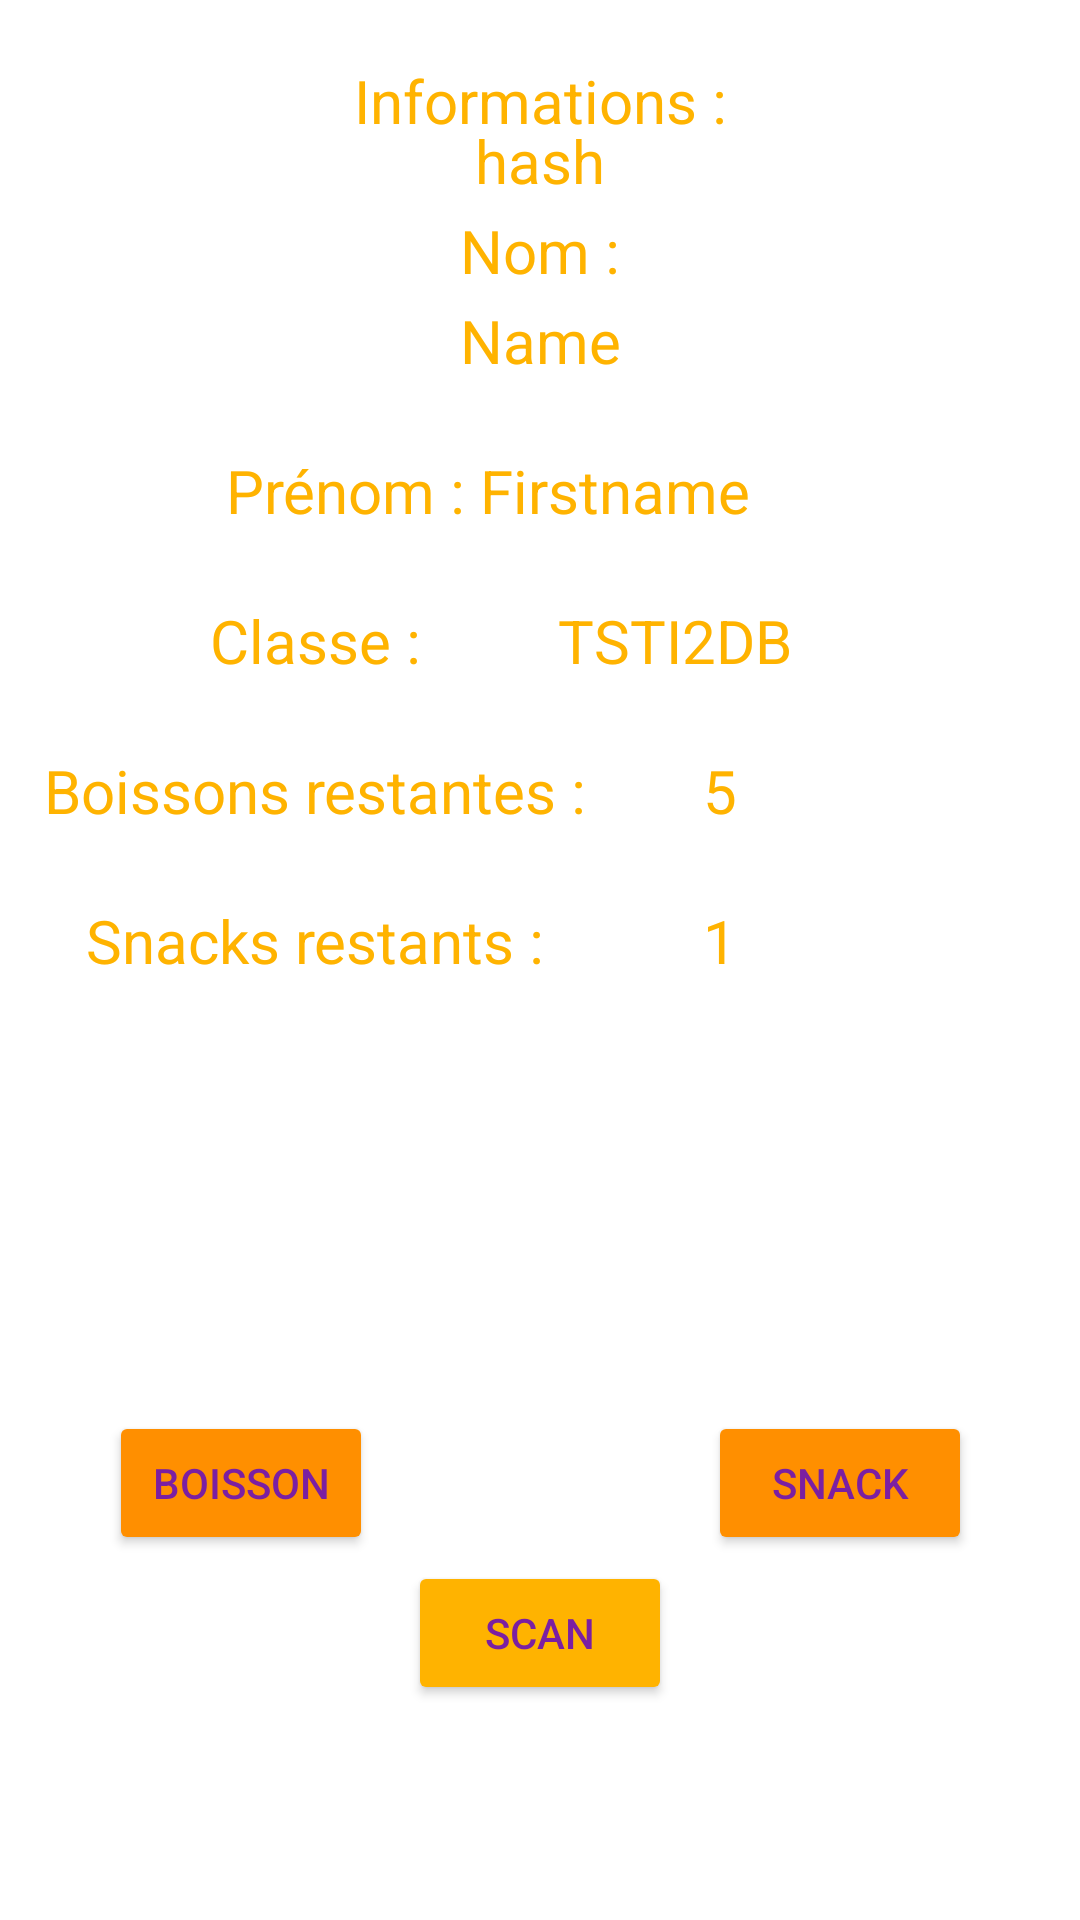

Layout XML and referenced resources for this Android screen:
<!-- AndroidManifest.xml: application theme Theme.Bal -->
<!-- res/layout/activity_bar_infos.xml -->
<?xml version="1.0" encoding="utf-8"?>
<androidx.constraintlayout.widget.ConstraintLayout xmlns:android="http://schemas.android.com/apk/res/android"
    xmlns:app="http://schemas.android.com/apk/res-auto"
    xmlns:tools="http://schemas.android.com/tools"
    android:layout_width="match_parent"
    android:layout_height="match_parent"
    tools:context=".BarInfos">

    <Button
        android:id="@+id/btn_scan"
        android:layout_width="wrap_content"
        android:layout_height="wrap_content"
        android:layout_marginTop="-120sp"
        android:backgroundTint="@color/gold"
        android:text="@string/scan"
        android:textColor="#7B1FA2"
        app:layout_constraintLeft_toLeftOf="parent"
        app:layout_constraintRight_toRightOf="parent"
        app:layout_constraintTop_toBottomOf="parent" />

    <Button
        android:id="@+id/btn_drink"
        android:layout_width="wrap_content"
        android:layout_height="wrap_content"
        android:layout_marginStart="-200sp"
        android:layout_marginTop="-170sp"
        android:backgroundTint="@color/dgold"
        android:text="Boisson"
        android:textColor="#7B1FA2"
        app:layout_constraintLeft_toLeftOf="parent"
        app:layout_constraintRight_toRightOf="parent"
        app:layout_constraintTop_toBottomOf="parent" />

    <Button
        android:id="@+id/btn_snack"
        android:layout_width="wrap_content"
        android:layout_height="wrap_content"
        android:layout_marginStart="200sp"
        android:layout_marginTop="-170sp"
        android:backgroundTint="@color/dgold"
        android:text="Snack"
        android:textColor="#7B1FA2"
        app:layout_constraintLeft_toLeftOf="parent"
        app:layout_constraintRight_toRightOf="parent"
        app:layout_constraintTop_toBottomOf="parent" />

    <TextView
        android:id="@+id/textView"
        android:layout_width="wrap_content"
        android:layout_height="wrap_content"
        android:layout_centerHorizontal="true"
        android:layout_marginTop="20sp"
        android:text="Informations :"
        android:textColor="@color/gold"
        android:textSize="20sp"
        app:layout_constraintLeft_toLeftOf="parent"
        app:layout_constraintRight_toRightOf="parent"
        app:layout_constraintTop_toTopOf="parent" />

    <TextView
        android:id="@+id/hash"
        android:layout_width="wrap_content"
        android:layout_height="wrap_content"
        android:layout_centerHorizontal="true"
        android:layout_marginTop="40sp"
        android:text="hash"
        android:textColor="@color/gold"
        android:textSize="20sp"
        app:layout_constraintLeft_toLeftOf="parent"
        app:layout_constraintRight_toRightOf="parent"
        app:layout_constraintTop_toTopOf="parent" />

    <TextView
        android:id="@+id/name_lb"
        android:layout_width="wrap_content"
        android:layout_height="wrap_content"
        android:layout_centerHorizontal="true"
        android:layout_marginStart="0sp"
        android:layout_marginTop="100sp"
        android:text="Name"
        android:textColor="@color/gold"
        android:textSize="20sp"
        app:layout_constraintLeft_toLeftOf="parent"
        app:layout_constraintRight_toRightOf="parent"
        app:layout_constraintTop_toTopOf="parent" />

    <TextView
        android:id="@+id/name"
        android:layout_width="wrap_content"
        android:layout_height="wrap_content"
        android:layout_centerHorizontal="true"
        android:layout_marginStart="0sp"
        android:layout_marginTop="70sp"
        android:text="Nom :"
        android:textColor="@color/gold"
        android:textSize="20sp"
        app:layout_constraintLeft_toLeftOf="parent"
        app:layout_constraintRight_toRightOf="parent"
        app:layout_constraintTop_toTopOf="parent" />

    <TextView
        android:id="@+id/firstname"
        android:layout_width="wrap_content"
        android:layout_height="wrap_content"
        android:layout_centerHorizontal="true"
        android:layout_marginStart="-130sp"
        android:layout_marginTop="150sp"
        android:text="Prénom :"
        android:textColor="@color/gold"
        android:textSize="20sp"
        app:layout_constraintLeft_toLeftOf="parent"
        app:layout_constraintRight_toRightOf="parent"
        app:layout_constraintTop_toTopOf="parent" />

    <TextView
        android:id="@+id/firstname_lb"
        android:layout_width="wrap_content"
        android:layout_height="wrap_content"
        android:layout_centerHorizontal="true"
        android:layout_marginStart="50sp"
        android:layout_marginTop="150sp"
        android:text="Firstname"
        android:textColor="@color/gold"
        android:textSize="20sp"
        app:layout_constraintLeft_toLeftOf="parent"
        app:layout_constraintRight_toRightOf="parent"
        app:layout_constraintTop_toTopOf="parent" />


    <TextView
        android:id="@+id/classe_lb"
        android:layout_width="wrap_content"
        android:layout_height="wrap_content"
        android:layout_centerHorizontal="true"
        android:layout_marginStart="90sp"
        android:layout_marginTop="200sp"
        android:text="TSTI2DB"
        android:textColor="@color/gold"
        android:textSize="20sp"
        app:layout_constraintLeft_toLeftOf="parent"
        app:layout_constraintRight_toRightOf="parent"
        app:layout_constraintTop_toTopOf="parent" />

    <TextView
        android:id="@+id/classe"
        android:layout_width="wrap_content"
        android:layout_height="wrap_content"
        android:layout_centerHorizontal="true"
        android:layout_marginStart="-150sp"
        android:layout_marginTop="200sp"
        android:text="Classe :"
        android:textColor="@color/gold"
        android:textSize="20sp"
        app:layout_constraintLeft_toLeftOf="parent"
        app:layout_constraintRight_toRightOf="parent"
        app:layout_constraintTop_toTopOf="parent" />

    <TextView
        android:id="@+id/drink_lb"
        android:layout_width="wrap_content"
        android:layout_height="wrap_content"
        android:layout_centerHorizontal="true"
        android:layout_marginStart="-150sp"
        android:layout_marginTop="250sp"
        android:text="Boissons restantes :"
        android:textColor="@color/gold"
        android:textSize="20sp"
        app:layout_constraintLeft_toLeftOf="parent"
        app:layout_constraintRight_toRightOf="parent"
        app:layout_constraintTop_toTopOf="parent" />

    <TextView
        android:id="@+id/drink"
        android:layout_width="wrap_content"
        android:layout_height="wrap_content"
        android:layout_centerHorizontal="true"
        android:layout_marginStart="120sp"
        android:layout_marginTop="250sp"
        android:text="5"
        android:textColor="@color/gold"
        android:textSize="20sp"
        app:layout_constraintLeft_toLeftOf="parent"
        app:layout_constraintRight_toRightOf="parent"
        app:layout_constraintTop_toTopOf="parent" />

    <TextView
        android:id="@+id/snack_lb"
        android:layout_width="wrap_content"
        android:layout_height="wrap_content"
        android:layout_centerHorizontal="true"
        android:layout_marginStart="-150sp"
        android:layout_marginTop="300sp"
        android:text="Snacks restants :"
        android:textColor="@color/gold"
        android:textSize="20sp"
        app:layout_constraintLeft_toLeftOf="parent"
        app:layout_constraintRight_toRightOf="parent"
        app:layout_constraintTop_toTopOf="parent" />

    <TextView
        android:id="@+id/snack"
        android:layout_width="wrap_content"
        android:layout_height="wrap_content"
        android:layout_centerHorizontal="true"
        android:layout_marginStart="120sp"
        android:layout_marginTop="300sp"
        android:text="1"
        android:textColor="@color/gold"
        android:textSize="20sp"
        app:layout_constraintLeft_toLeftOf="parent"
        app:layout_constraintRight_toRightOf="parent"
        app:layout_constraintTop_toTopOf="parent" />

</androidx.constraintlayout.widget.ConstraintLayout>
<!-- resources referenced by this layout -->
<resources>
  <color name="dgold">#ff8f00</color>
  <color name="gold">#ffb300</color>
  <string name="scan">Scan</string>
  <style name="Theme.Bal" parent="Theme.MaterialComponents.DayNight.DarkActionBar">
          
          <item name="colorPrimary">@color/gold</item>
          <item name="colorPrimaryVariant">@color/dgold</item>
          <item name="colorOnPrimary">@color/white</item>
          
          <item name="colorSecondary">@color/teal_200</item>
          <item name="colorSecondaryVariant">@color/teal_700</item>
          <item name="colorOnSecondary">@color/black</item>
          
          <item name="android:statusBarColor" tools:targetApi="l">?attr/colorPrimaryVariant</item>
          
          <item name="android:windowNoTitle">true</item>
      </style>
  <color name="white">#FFFFFFFF</color>
  <color name="teal_200">#FF03DAC5</color>
  <color name="teal_700">#FF018786</color>
  <color name="black">#FF000000</color>
</resources>
